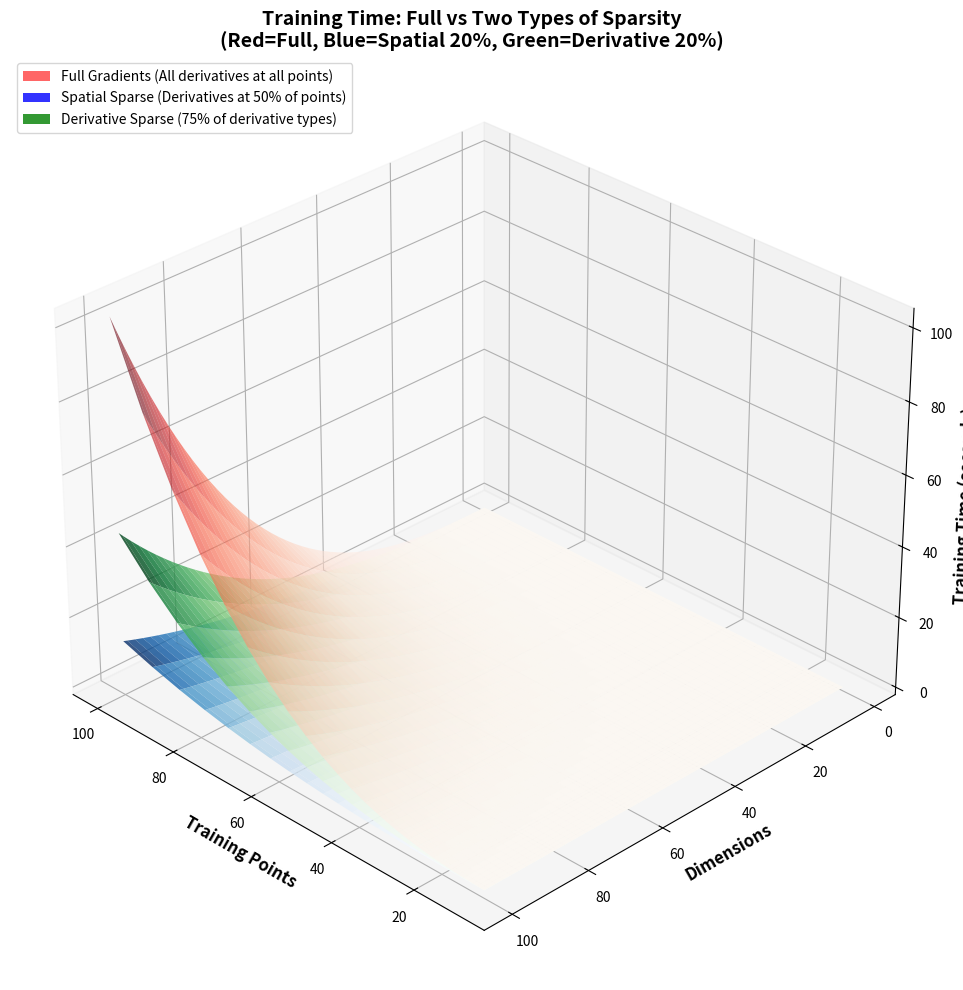
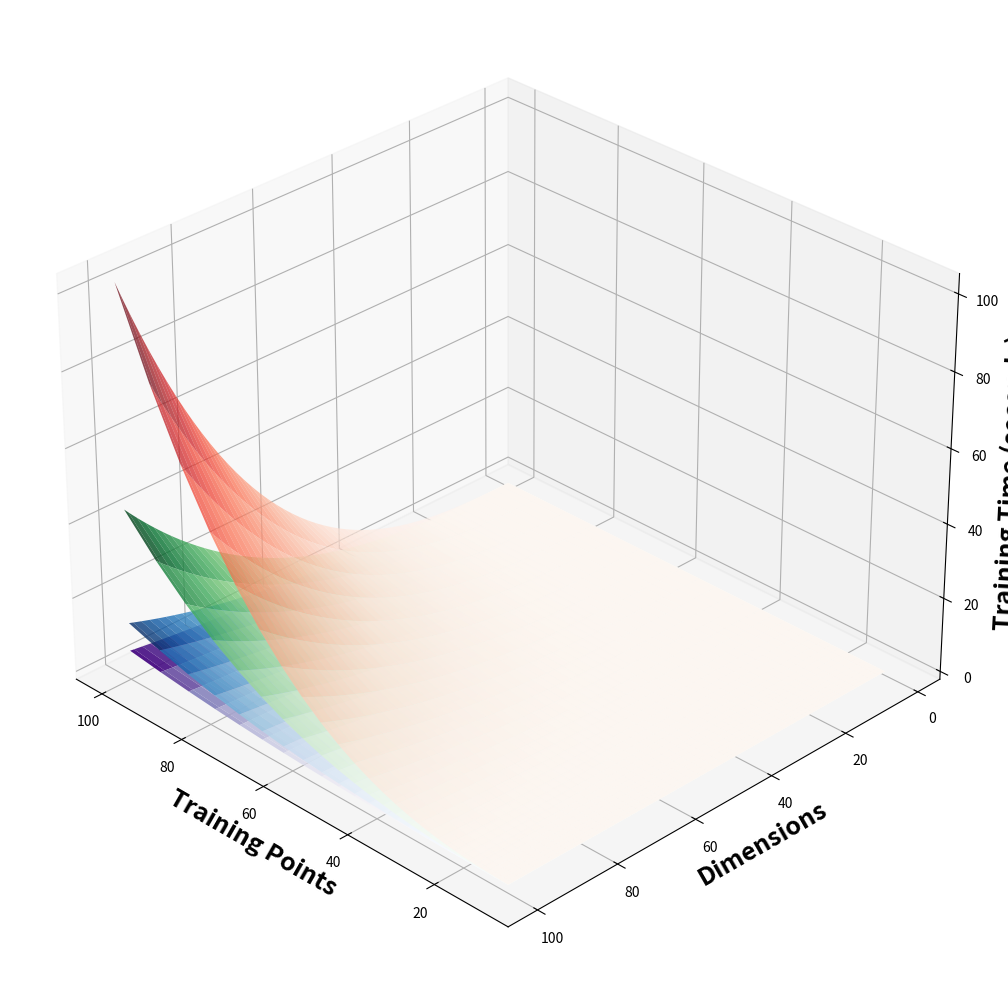
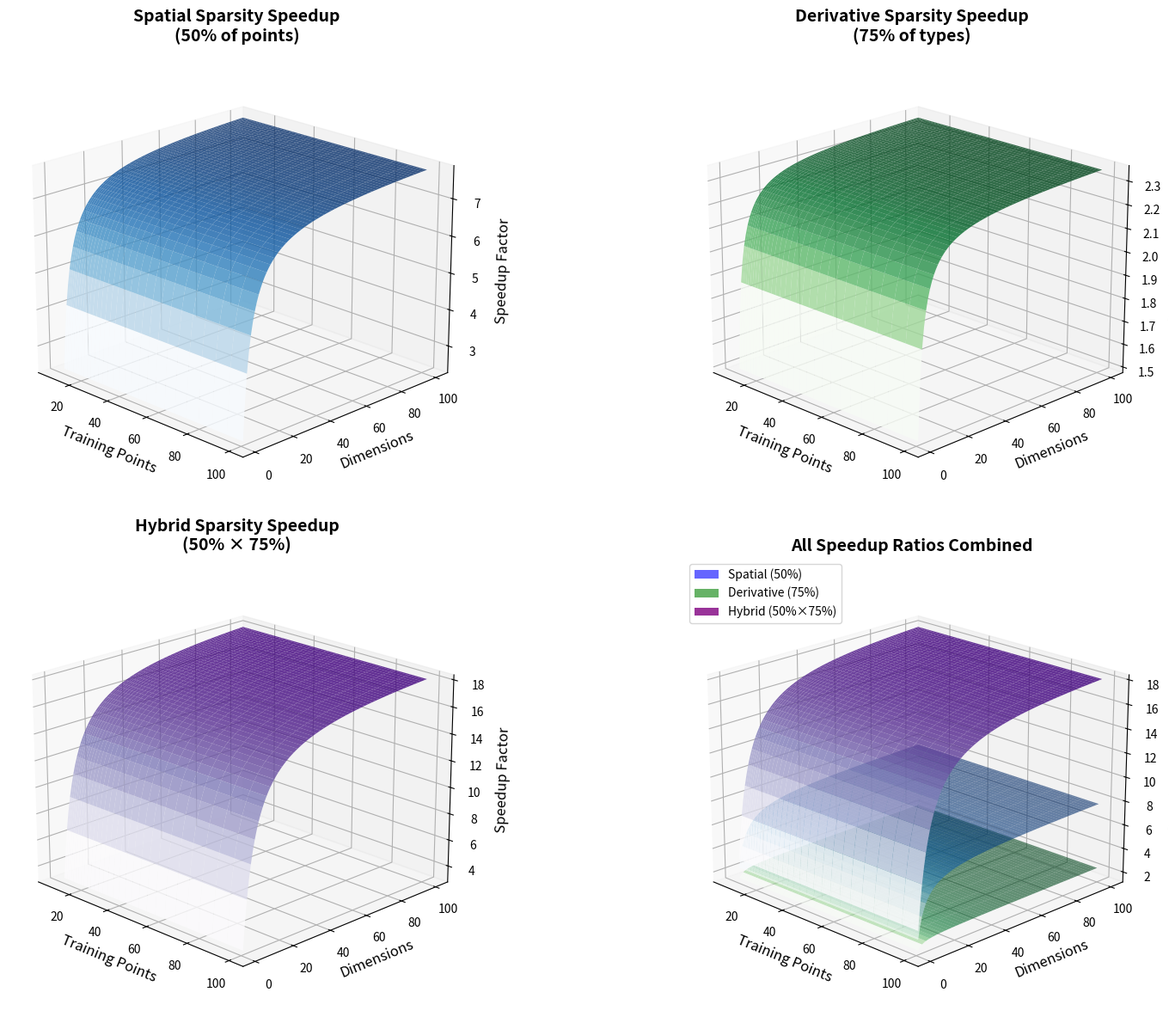
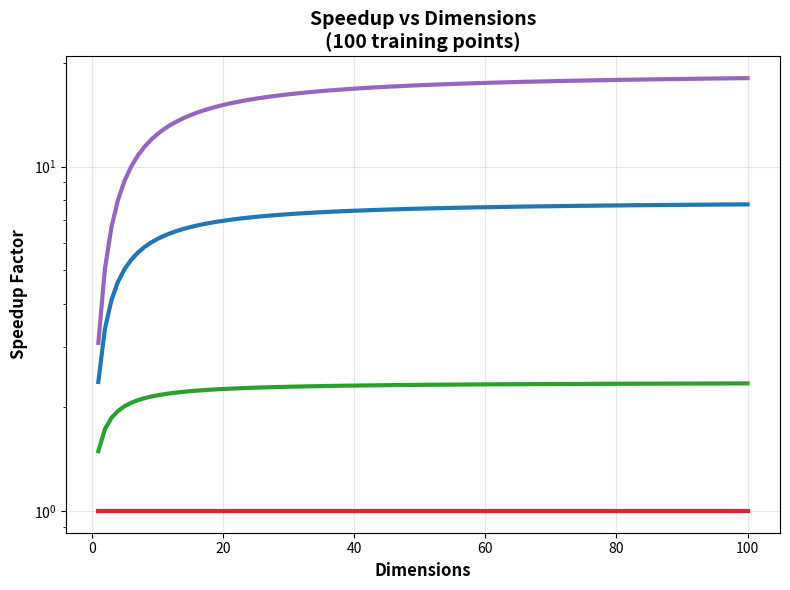

Generate these figures, in order, with matplotlib:
from matplotlib.patches import Patch
import numpy as np
import matplotlib.pyplot as plt
from mpl_toolkits.mplot3d import Axes3D


def compute_cholesky_flops(matrix_size):
    """
    Compute floating point operations for Cholesky decomposition.
    Complexity: O(n^3)
    """
    return matrix_size**3


def convert_flops_to_time(flops):
    """
    Convert FLOPs to training time on CPU.
    Assumes 10 GFLOPS effective performance (typical workstation).
    """
    cpu_performance = 10e9  # 10 billion FLOPs per second
    return flops / cpu_performance


def full_gradient_matrix_size(n_training_points, dimensions):
    """
    Full gradient GP: derivatives at ALL training points.

    Components:
    - n_training_points function observations
    - n_training_points × dimensions gradient observations

    Total matrix size: n_training_points × (1 + dimensions)
    """
    return n_training_points * (1 + dimensions)


def spatial_sparse_matrix_size(n_training_points, dimensions, spatial_fraction=0.2):
    """
    Spatial sparse gradient GP: derivatives at only SOME training points.

    SPATIAL SPARSITY: Select subset of training points for derivative observations

    Components:
    - n_training_points function observations (at ALL points)
    - (spatial_fraction × n_training_points) × dimensions gradient observations

    Total observations: n_training_points + (spatial_fraction × n_training_points × dimensions)
    """
    function_observations = n_training_points
    derivative_observations = spatial_fraction * n_training_points * dimensions
    total_observations = function_observations + derivative_observations
    return total_observations


def derivative_sparse_matrix_size(n_training_points, dimensions, derivative_fraction=0.2):
    """
    Derivative sparse gradient GP: subset of derivative TYPES at all points.

    DERIVATIVE SPARSITY: Select subset of derivative components

    Components:
    - n_training_points function observations
    - n_training_points × (derivative_fraction × dimensions) gradient observations

    Total matrix size: n_training_points × (1 + derivative_fraction × dimensions)
    """
    return n_training_points * (1 + derivative_fraction * dimensions)


# Set up parameter ranges
training_points = np.logspace(1, 2, 30)  # 10 to 100 training points
dimensions = np.arange(1, 101)            # 1 to 30 dimensions
spatial_fraction = 0.50                   # Derivatives at 20% of training points
derivative_fraction = 0.75                # Use 20% of derivative types

# Create coordinate meshes for surface plot
N_mesh, D_mesh = np.meshgrid(training_points, dimensions)

# Calculate training times for different sparsity approaches
full_times = np.zeros_like(N_mesh)
spatial_sparse_times = np.zeros_like(N_mesh)
derivative_sparse_times = np.zeros_like(N_mesh)

for i, d in enumerate(dimensions):
    for j, n in enumerate(training_points):
        # Full gradient GP
        full_size = full_gradient_matrix_size(n, d)
        full_times[i, j] = convert_flops_to_time(
            compute_cholesky_flops(full_size))

        # Spatial sparse GP
        spatial_size = spatial_sparse_matrix_size(n, d, spatial_fraction)
        spatial_sparse_times[i, j] = convert_flops_to_time(
            compute_cholesky_flops(spatial_size))

        # Derivative sparse GP
        deriv_size = derivative_sparse_matrix_size(n, d, derivative_fraction)
        derivative_sparse_times[i, j] = convert_flops_to_time(
            compute_cholesky_flops(deriv_size))

# Create comparison plot with three surfaces
fig = plt.figure(figsize=(16, 10))
ax = fig.add_subplot(111, projection='3d')

# Clip times for visualization
max_time = 1800  # 30 minutes
full_clipped = np.clip(full_times, 0, max_time)
spatial_clipped = np.clip(spatial_sparse_times, 0, max_time)
derivative_clipped = np.clip(derivative_sparse_times, 0, max_time)

# Plot all three surfaces with different colors and transparency
surface1 = ax.plot_surface(N_mesh, D_mesh, full_clipped,
                           cmap='Reds', alpha=0.6, linewidth=0,
                           antialiased=True)

surface2 = ax.plot_surface(N_mesh, D_mesh, spatial_clipped,
                           cmap='Blues', alpha=0.8, linewidth=0,
                           antialiased=True)

surface3 = ax.plot_surface(N_mesh, D_mesh, derivative_clipped,
                           cmap='Greens', alpha=0.8, linewidth=0,
                           antialiased=True)

# Configure axes
ax.set_xlabel('Training Points', fontsize=12, fontweight='bold')
ax.set_ylabel('Dimensions', fontsize=12, fontweight='bold')
ax.set_zlabel('Training Time (seconds)', fontsize=12, fontweight='bold')
ax.set_title('Training Time: Full vs Two Types of Sparsity\n(Red=Full, Blue=Spatial 20%, Green=Derivative 20%)',
             fontsize=14, fontweight='bold')

# Set viewing angle - azimuth controls horizontal rotation
ax.view_init(elev=30, azim=135)
ax.grid(True, alpha=0.3)

# Add manual legend
legend_elements = [
    Patch(facecolor='red', alpha=0.6,
          label='Full Gradients (All derivatives at all points)'),
    Patch(facecolor='blue', alpha=0.8,
          label=f'Spatial Sparse (Derivatives at {spatial_fraction*100:.0f}% of points)'),
    Patch(facecolor='green', alpha=0.8,
          label=f'Derivative Sparse ({derivative_fraction*100:.0f}% of derivative types)')
]
ax.legend(handles=legend_elements, loc='upper left', fontsize=10)

plt.tight_layout()
plt.show()

# Create additional plot showing derivative + spatial sparsity combined
fig3 = plt.figure(figsize=(16, 10))
ax3 = fig3.add_subplot(111, projection='3d')

# Calculate hybrid sparsity: both derivative AND spatial sparsity
hybrid_sparse_times = np.zeros_like(N_mesh)

for i, d in enumerate(dimensions):
    for j, n in enumerate(training_points):
        # Hybrid approach: spatial fraction of points get derivative fraction of derivative types
        function_observations = n
        hybrid_derivative_observations = spatial_fraction * n * derivative_fraction * d
        hybrid_size = function_observations + hybrid_derivative_observations
        hybrid_sparse_times[i, j] = convert_flops_to_time(
            compute_cholesky_flops(hybrid_size))

# Clip times for visualization
hybrid_clipped = np.clip(hybrid_sparse_times, 0, max_time)

# Plot all surfaces: full, derivative sparse, spatial sparse, and hybrid
surface1 = ax3.plot_surface(N_mesh, D_mesh, full_clipped,
                            cmap='Reds', alpha=0.7, linewidth=0,
                            antialiased=True)

surface2 = ax3.plot_surface(N_mesh, D_mesh, spatial_clipped,
                            cmap='Blues', alpha=0.8, linewidth=0,
                            antialiased=True)

surface3 = ax3.plot_surface(N_mesh, D_mesh, derivative_clipped,
                            cmap='Greens', alpha=0.8, linewidth=0,
                            antialiased=True)

surface4 = ax3.plot_surface(N_mesh, D_mesh, hybrid_clipped,
                            cmap='Purples', alpha=0.9, linewidth=0,
                            antialiased=True)

# Configure axes
ax3.set_xlabel('Training Points', fontsize=18, fontweight='bold')
ax3.set_ylabel('Dimensions', fontsize=18, fontweight='bold')
ax3.set_zlabel('Training Time (seconds)', fontsize=18, fontweight='bold')
# ax3.set_title('Training Time: All Sparsity Strategies Compared\n(Red=Full, Blue=Spatial, Green=Derivative, Purple=Hybrid)',
#               fontsize=18, fontweight='bold')

# Set viewing angle
ax3.view_init(elev=30, azim=135)
ax3.grid(True, alpha=0.3)

# # Add legend for all approaches
# legend_elements_all = [
#     Patch(facecolor='red', alpha=0.7, label='Full Gradients'),
#     Patch(facecolor='blue', alpha=0.8,
#           label=f'Spatial Sparse ({spatial_fraction*100:.0f}%)'),
#     Patch(facecolor='green', alpha=0.8,
#           label=f'Derivative Sparse ({derivative_fraction*100:.0f}%)'),
#     Patch(facecolor='purple', alpha=0.9,
#           label=f'Hybrid ({spatial_fraction*100:.0f}% spatial × {derivative_fraction*100:.0f}% derivative)')
# ]
# ax3.legend(handles=legend_elements_all, loc='upper left', fontsize=12)

plt.tight_layout()
plt.show()

# Create speedup ratio analysis
fig4 = plt.figure(figsize=(18, 12))

# Calculate speedup ratios for all methods
spatial_ratio = full_times / spatial_sparse_times
derivative_ratio = full_times / derivative_sparse_times
hybrid_ratio = full_times / hybrid_sparse_times

# Clip ratios for visualization
max_ratio = 1000
spatial_ratio_clipped = np.clip(spatial_ratio, 1, max_ratio)
derivative_ratio_clipped = np.clip(derivative_ratio, 1, max_ratio)
hybrid_ratio_clipped = np.clip(hybrid_ratio, 1, max_ratio)

# Create 2x2 subplot for ratio comparisons
ax1 = fig4.add_subplot(221, projection='3d')
surf1 = ax1.plot_surface(
    N_mesh, D_mesh, spatial_ratio_clipped, cmap='Blues', alpha=0.8)
ax1.set_title(
    f'Spatial Sparsity Speedup\n({spatial_fraction*100:.0f}% of points)', fontsize=14, fontweight='bold')
ax1.set_xlabel('Training Points', fontsize=12)
ax1.set_ylabel('Dimensions', fontsize=12)
ax1.set_zlabel('Speedup Factor', fontsize=12)
ax1.view_init(elev=20, azim=-45)

ax2 = fig4.add_subplot(222, projection='3d')
surf2 = ax2.plot_surface(
    N_mesh, D_mesh, derivative_ratio_clipped, cmap='Greens', alpha=0.8)
ax2.set_title(
    f'Derivative Sparsity Speedup\n({derivative_fraction*100:.0f}% of types)', fontsize=14, fontweight='bold')
ax2.set_xlabel('Training Points', fontsize=12)
ax2.set_ylabel('Dimensions', fontsize=12)
ax2.set_zlabel('Speedup Factor', fontsize=12)
ax2.view_init(elev=20, azim=-45)

ax3 = fig4.add_subplot(223, projection='3d')
surf3 = ax3.plot_surface(
    N_mesh, D_mesh, hybrid_ratio_clipped, cmap='Purples', alpha=0.8)
ax3.set_title(
    f'Hybrid Sparsity Speedup\n({spatial_fraction*100:.0f}% × {derivative_fraction*100:.0f}%)', fontsize=14, fontweight='bold')
ax3.set_xlabel('Training Points', fontsize=12)
ax3.set_ylabel('Dimensions', fontsize=12)
ax3.set_zlabel('Speedup Factor', fontsize=12)
ax3.view_init(elev=20, azim=-45)

# Create combined comparison on one plot
ax4 = fig4.add_subplot(224, projection='3d')
surf4a = ax4.plot_surface(
    N_mesh, D_mesh, spatial_ratio_clipped, cmap='Blues', alpha=0.6)
surf4b = ax4.plot_surface(
    N_mesh, D_mesh, derivative_ratio_clipped, cmap='Greens', alpha=0.6)
surf4c = ax4.plot_surface(
    N_mesh, D_mesh, hybrid_ratio_clipped, cmap='Purples', alpha=0.8)
ax4.set_title('All Speedup Ratios Combined', fontsize=14, fontweight='bold')
ax4.set_xlabel('Training Points', fontsize=12)
ax4.set_ylabel('Dimensions', fontsize=12)
ax4.set_zlabel('Speedup Factor', fontsize=12)
ax4.view_init(elev=20, azim=-45)

# Add legend to combined plot
ratio_legend = [
    Patch(facecolor='blue', alpha=0.6,
          label=f'Spatial ({spatial_fraction*100:.0f}%)'),
    Patch(facecolor='green', alpha=0.6,
          label=f'Derivative ({derivative_fraction*100:.0f}%)'),
    Patch(facecolor='purple', alpha=0.8,
          label=f'Hybrid ({spatial_fraction*100:.0f}%×{derivative_fraction*100:.0f}%)')
]
ax4.legend(handles=ratio_legend, loc='upper left', fontsize=10)

plt.tight_layout()
plt.show()

# Create side-by-side speedup comparison
fig2, ax2 = plt.subplots(1, 1, figsize=(8, 6))

# Speedup analysis for fixed dimensions
fixed_d = 15
points_range = np.logspace(1, 2, 20)

# spatial_speedups = []
# derivative_speedups = []

# for n in points_range:
#     full_time = convert_flops_to_time(
#         compute_cholesky_flops(full_gradient_matrix_size(n, fixed_d)))
#     spatial_time = convert_flops_to_time(compute_cholesky_flops(
#         spatial_sparse_matrix_size(n, fixed_d, spatial_fraction)))
#     deriv_time = convert_flops_to_time(compute_cholesky_flops(
#         derivative_sparse_matrix_size(n, fixed_d, derivative_fraction)))

#     spatial_speedups.append(full_time / spatial_time)
#     derivative_speedups.append(full_time / deriv_time)

# ax1.plot(points_range, spatial_speedups, 'b-', linewidth=3, marker='o',
#          label=f'Spatial Sparse ({spatial_fraction*100:.0f}%)')
# ax1.plot(points_range, derivative_speedups, 'g-', linewidth=3, marker='s',
#          label=f'Derivative Sparse ({derivative_fraction*100:.0f}%)')
# ax1.set_xlabel('Training Points', fontsize=12, fontweight='bold')
# ax1.set_ylabel('Speedup Factor', fontsize=12, fontweight='bold')
# ax1.set_title(
#     f'Speedup vs Training Points\n(d={fixed_d} dimensions)', fontsize=14, fontweight='bold')
# ax1.set_xscale('log')
# ax1.legend()
# ax1.grid(True, alpha=0.3)

# Speedup analysis for fixed training points
fixed_n = 100
dims_range = range(1, 101)

spatial_speedups_vs_dim = []
derivative_speedups_vs_dim = []
hybrid_speedups_vs_dim = []
full_time_constant = []
for d in dims_range:
    full_time = convert_flops_to_time(
        compute_cholesky_flops(full_gradient_matrix_size(fixed_n, d)))
    spatial_time = convert_flops_to_time(compute_cholesky_flops(
        spatial_sparse_matrix_size(fixed_n, d, spatial_fraction)))
    deriv_time = convert_flops_to_time(compute_cholesky_flops(
        derivative_sparse_matrix_size(fixed_n, d, derivative_fraction)))
    hybrid_derivative_observations = spatial_fraction * n * derivative_fraction * d
    hybrid_size = function_observations + hybrid_derivative_observations
    hybrid_sparse_time = convert_flops_to_time(
        compute_cholesky_flops(hybrid_size))
    full_time_constant.append(full_time/full_time)

    hybrid_speedups_vs_dim.append(full_time/hybrid_sparse_time)
    spatial_speedups_vs_dim.append(full_time / spatial_time)
    derivative_speedups_vs_dim.append(full_time / deriv_time)

ax2.plot(dims_range, full_time_constant, color='tab:red', linewidth=3,
         label='No Sparsity')
ax2.plot(dims_range, spatial_speedups_vs_dim, color='tab:blue', linewidth=3,
         label=f'Spatial Sparse ({spatial_fraction*100:.0f}%)')
ax2.plot(dims_range, derivative_speedups_vs_dim, color='tab:green', linewidth=3,
         label=f'Derivative Sparse ({derivative_fraction*100:.0f}%)')
ax2.plot(dims_range, hybrid_speedups_vs_dim, color='tab:purple', linewidth=3,
         label=f'Hybrid Sparse ({derivative_fraction*100:.0f}%)')
ax2.set_xlabel('Dimensions', fontsize=12, fontweight='bold')
ax2.set_ylabel('Speedup Factor', fontsize=12, fontweight='bold')
ax2.set_title(
    f'Speedup vs Dimensions\n({fixed_n} training points)', fontsize=14, fontweight='bold')
ax2.set_yscale('log')
# ax2.legend()
ax2.grid(True, alpha=0.3)

plt.tight_layout()
plt.show()

# Detailed analysis
print("=" * 100)
print("COMPREHENSIVE SPARSITY COMPARISON: SPATIAL vs DERIVATIVE SELECTION")
print("=" * 100)

print(f"\nTWO FUNDAMENTAL SPARSITY STRATEGIES:")
print(f"━━━━━━━━━━━━━━━━━━━━━━━━━━━━━━━━━━━━━━━")

print(f"\n1. SPATIAL SPARSITY (Blue surface):")
print(
    f"   • Strategy: Include derivatives at only {spatial_fraction*100:.0f}% of training points")
print(f"   • Matrix size: N + ({spatial_fraction} × N × d)")
print(f"   • Preserves: All derivative types")
print(f"   • Reduces: Spatial coverage of gradient information")

print(f"\n2. DERIVATIVE SPARSITY (Green surface):")
print(
    f"   • Strategy: Include only {derivative_fraction*100:.0f}% of derivative types")
print(f"   • Matrix size: N × (1 + {derivative_fraction} × d)")
print(f"   • Preserves: Spatial coverage at all points")
print(f"   • Reduces: Types of derivative information")

print(f"\n" + "=" * 100)
print("MATRIX SIZE COMPARISON")
print("=" * 100)

print(f"\nExample: 100 training points, various dimensions")
print(f"{'Dim':<5} {'Full GP':<12} {'Spatial 20%':<12} {'Deriv 20%':<12} {'Spatial Speedup':<15} {'Deriv Speedup':<15}")
print("-" * 80)

example_n = 100
example_dims = [5, 10, 15, 20, 25, 30]

for d in example_dims:
    full_size = full_gradient_matrix_size(example_n, d)
    spatial_size = spatial_sparse_matrix_size(example_n, d, spatial_fraction)
    deriv_size = derivative_sparse_matrix_size(
        example_n, d, derivative_fraction)

    spatial_speedup = (full_size / spatial_size) ** 3
    deriv_speedup = (full_size / deriv_size) ** 3

    print(f"{d:<5} {full_size:<12.0f} {spatial_size:<12.0f} {deriv_size:<12.0f} {spatial_speedup:<15.1f}× {deriv_speedup:<15.1f}×")

print(f"\n" + "=" * 100)
print("TRAINING TIME COMPARISON")
print("=" * 100)

print(f"\nTraining time examples (100 training points):")
print(f"{'Dim':<5} {'Full GP':<12} {'Spatial 20%':<12} {'Deriv 20%':<12}")
print("-" * 45)

for d in example_dims:
    full_time = convert_flops_to_time(compute_cholesky_flops(
        full_gradient_matrix_size(example_n, d)))
    spatial_time = convert_flops_to_time(compute_cholesky_flops(
        spatial_sparse_matrix_size(example_n, d, spatial_fraction)))
    deriv_time = convert_flops_to_time(compute_cholesky_flops(
        derivative_sparse_matrix_size(example_n, d, derivative_fraction)))

    def format_time(t):
        if t < 1:
            return f"{t:.3f}s"
        elif t < 60:
            return f"{t:.1f}s"
        elif t < 3600:
            return f"{t/60:.1f}m"
        else:
            return f"{t/3600:.1f}h"

    print(f"{d:<5} {format_time(full_time):<12} {format_time(spatial_time):<12} {format_time(deriv_time):<12}")

print(f"\n🎯 KEY INSIGHTS:")
print(f"   • DERIVATIVE sparsity: More effective for high-dimensional problems")
print(f"   • SPATIAL sparsity: Effectiveness depends on both dimensions and training points")
print(f"   • Both strategies: Dramatically reduce computational cost")

print(f"\n🔧 STRATEGIC IMPLICATIONS:")
print(f"   • Low dimensions (d<10): Either strategy works well")
print(f"   • High dimensions (d>20): Derivative sparsity more powerful")
print(f"   • Large datasets: Spatial sparsity provides linear savings")
print(f"   • Hybrid approaches: Combine both for maximum efficiency")

print(f"\n🚀 YOUR LIBRARY'S ADVANTAGE:")
print(f"   • Intelligent selection of WHICH derivatives to include")
print(f"   • Smart identification of WHICH points need derivatives")
print(f"   • Adaptive algorithms that choose optimal sparsity strategy")
print(f"   • Enable gradient GPs across the full problem spectrum!")
